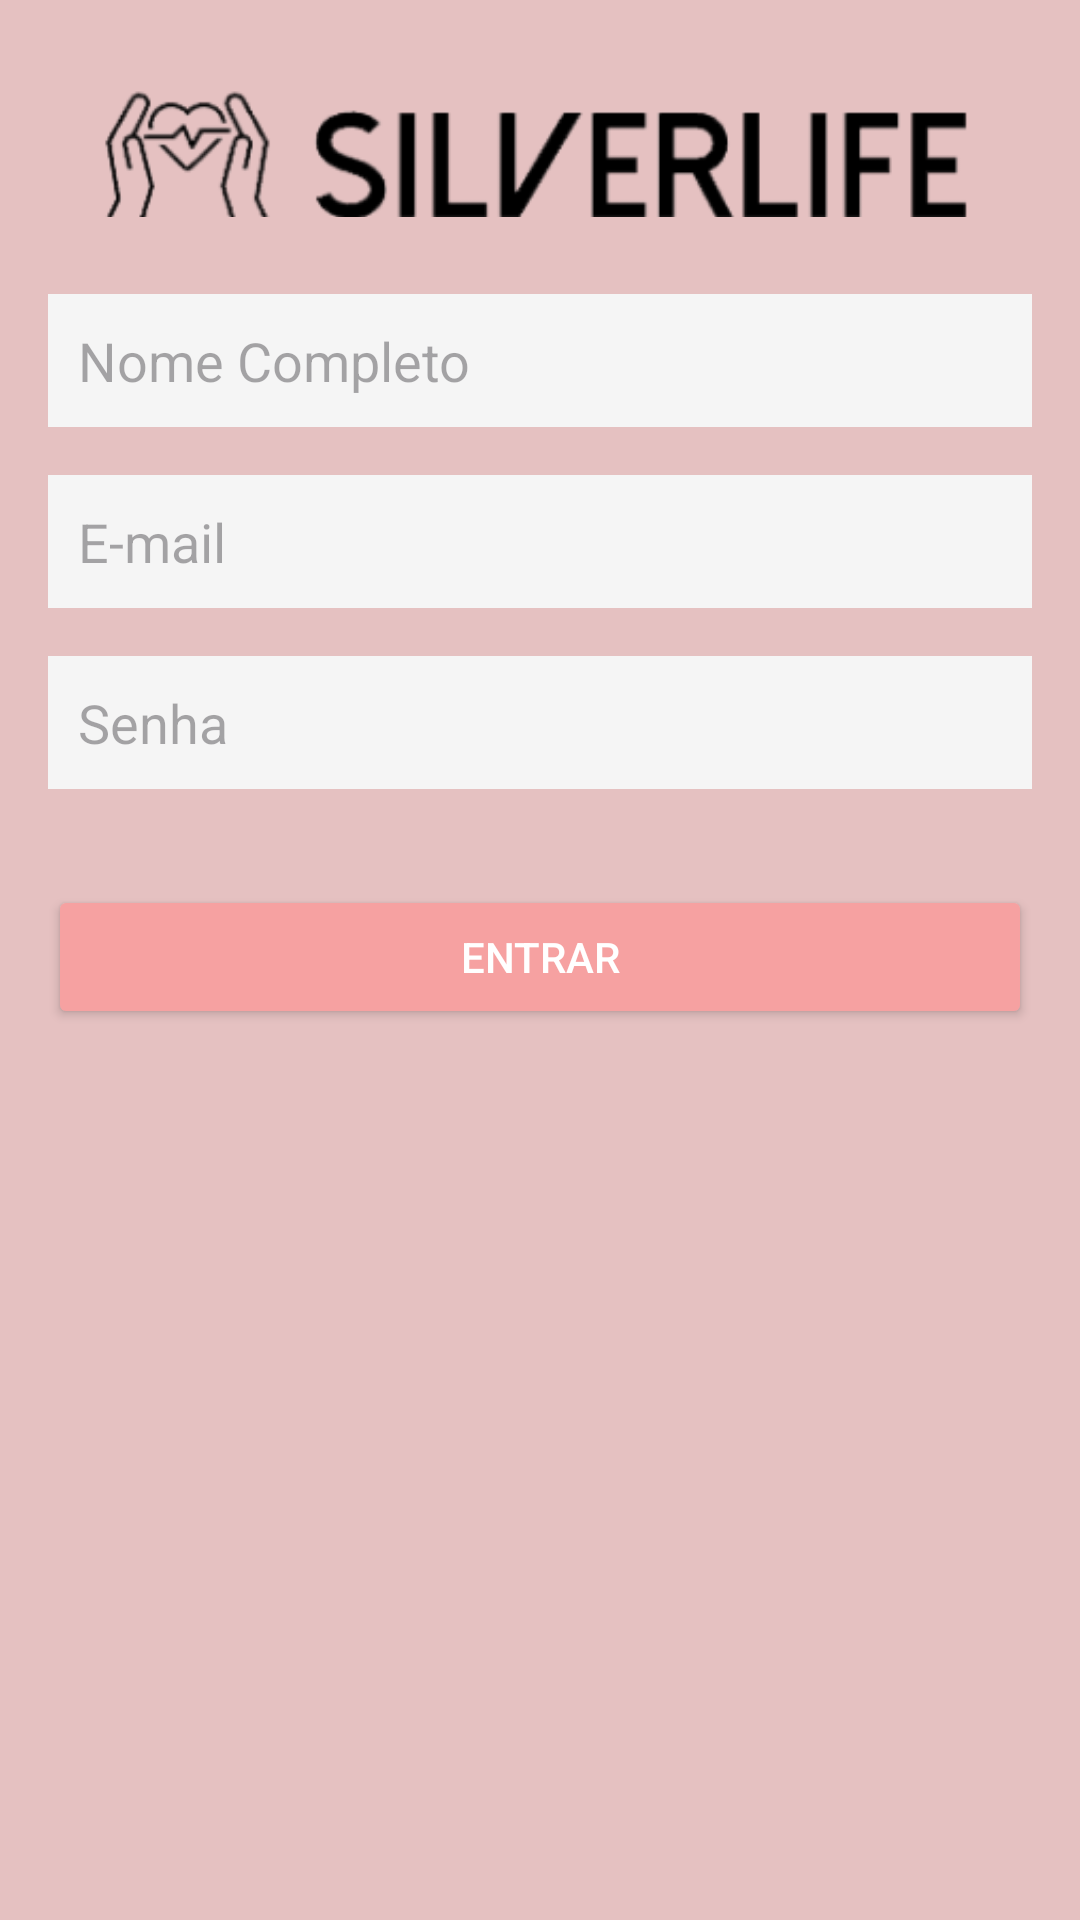

Android layout source for this screen:
<!-- AndroidManifest.xml: application theme Theme.SilverLife -->
<!-- res/layout/activity_register.xml -->
<LinearLayout xmlns:android="http://schemas.android.com/apk/res/android"
    android:layout_width="match_parent"
    android:layout_height="match_parent"
    android:orientation="vertical"
    android:background="#E5C1C1"
    android:padding="16dp">

    <ImageView
        android:id="@+id/logo_image"
        android:layout_width="wrap_content"
        android:layout_height="wrap_content"
        android:src="@drawable/logo"
        android:layout_gravity="center"
        android:layout_marginBottom="16dp"/>

    <EditText
        android:id="@+id/full_name"
        android:layout_width="match_parent"
        android:layout_height="wrap_content"
        android:hint="Nome Completo"
        android:background="#F5F5F5"
        android:padding="10dp"
        android:layout_marginBottom="16dp"/>

    <EditText
        android:id="@+id/email"
        android:layout_width="match_parent"
        android:layout_height="wrap_content"
        android:hint="E-mail"
        android:background="#F5F5F5"
        android:padding="10dp"
        android:layout_marginBottom="16dp"/>

    <EditText
        android:id="@+id/password"
        android:layout_width="match_parent"
        android:layout_height="wrap_content"
        android:hint="Senha"
        android:inputType="textPassword"
        android:background="#F5F5F5"
        android:padding="10dp"
        android:layout_marginBottom="16dp"/>

    <Spinner
        android:id="@+id/user_type_spinner"
        android:layout_width="match_parent"
        android:layout_height="wrap_content"
        android:background="#F5F5F5"
        android:layout_marginBottom="16dp"/>

    <Button
        android:id="@+id/register_button"
        android:layout_width="match_parent"
        android:layout_height="wrap_content"
        android:backgroundTint="#F6A1A1"
        android:text="Entrar"
        android:textColor="#FFFFFF" />
</LinearLayout>
<!-- resources referenced by this layout -->
<resources>
  <!-- drawable logo: png bitmap (drawable, 10498 bytes) -->
  <style name="Theme.SilverLife" parent="Base.Theme.SilverLife" />
  <style name="Base.Theme.SilverLife" parent="Theme.Material3.DayNight.NoActionBar">
          
          
      </style>
</resources>
